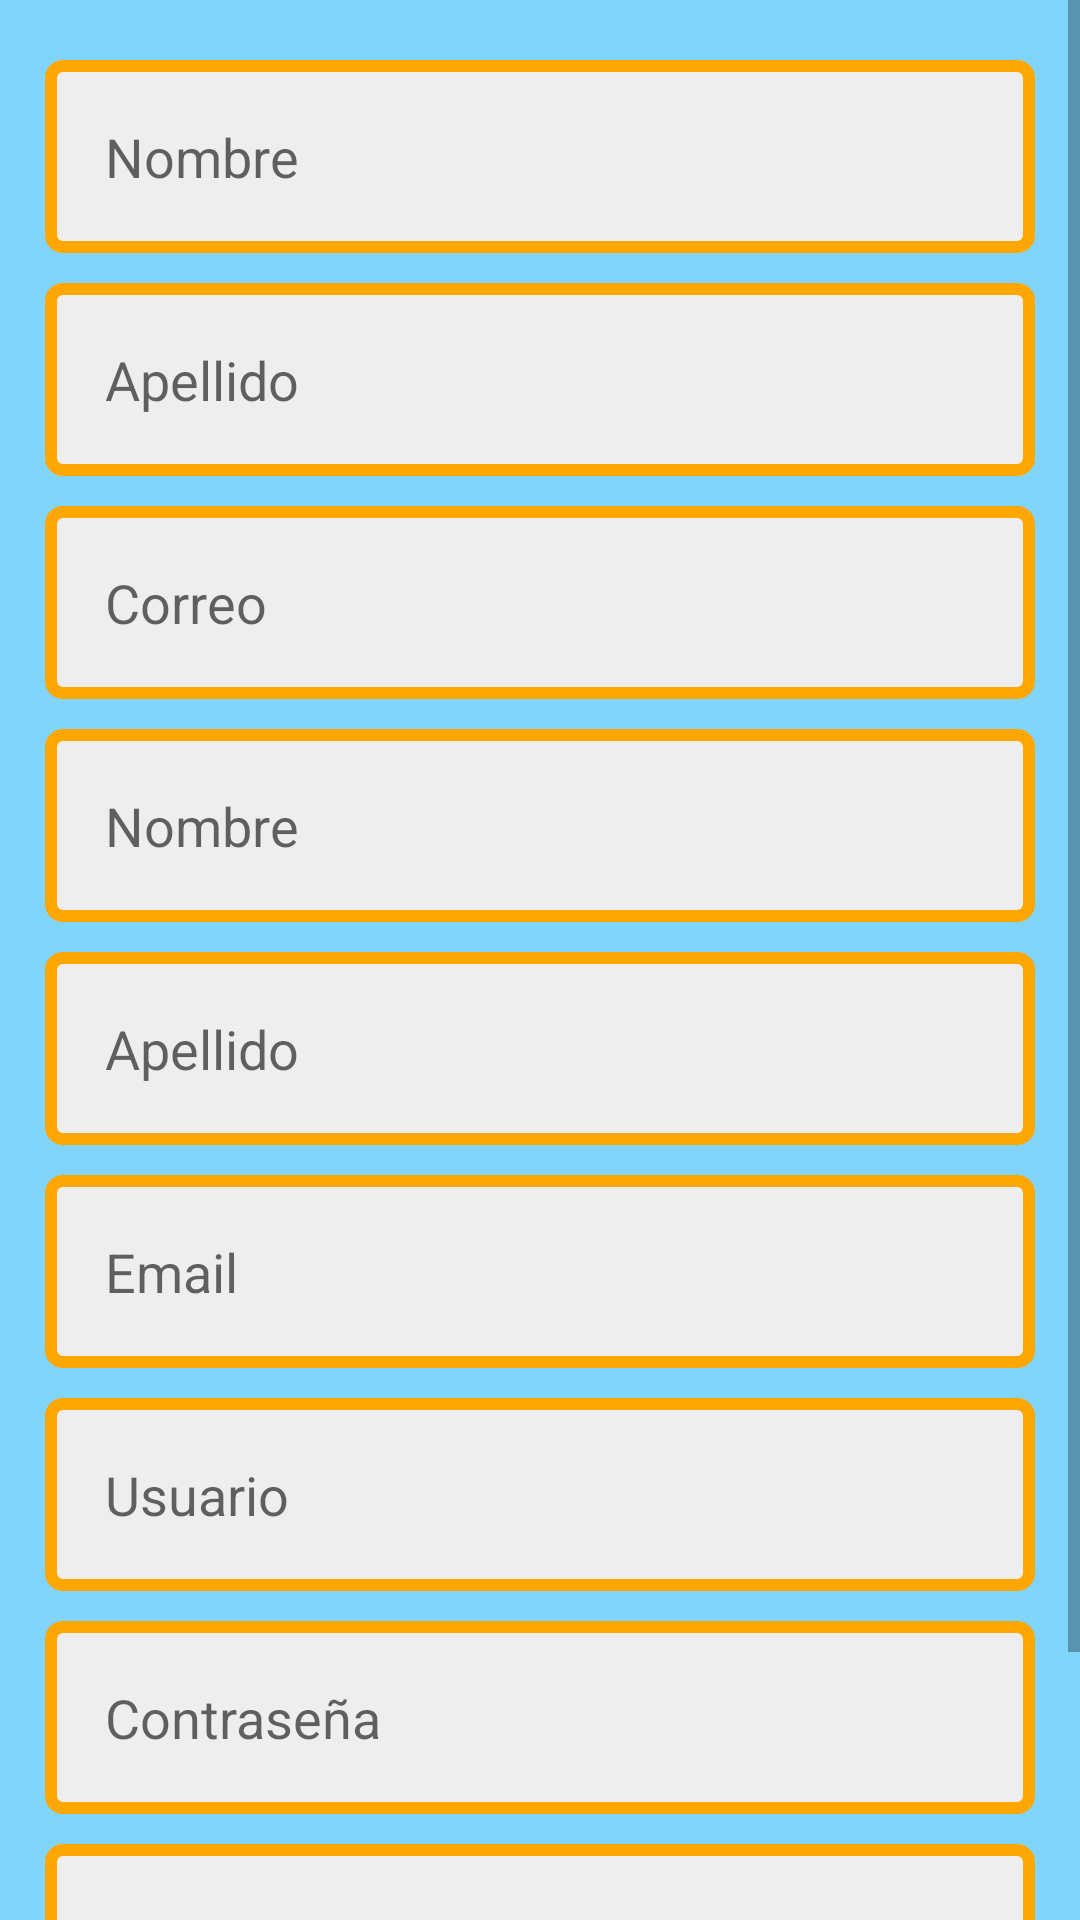

Produce the Android XML layout that renders to this screen, including the resource entries it uses.
<!-- AndroidManifest.xml: application theme AppTheme -->
<!-- res/layout/activity_register.xml -->
<?xml version="1.0" encoding="utf-8"?>
<ScrollView
    xmlns:android="http://schemas.android.com/apk/res/android"
    xmlns:tools="http://schemas.android.com/tools"
    android:layout_width="match_parent"
    android:layout_height="match_parent"
    android:background="@color/blue"
    android:orientation="vertical">

    <LinearLayout
        android:orientation="vertical"
        android:layout_width="match_parent"
        android:layout_height="wrap_content"
        android:padding="15dip">


        <EditText
            android:id="@+id/et_rname"
            android:hint="Nombre"
            android:inputType="text"
            android:layout_width="match_parent"
            android:layout_height="wrap_content"
            style="@style/EditText" />

        <EditText
            android:id="@+id/et_rsurname"
            android:hint="Apellido"
            android:inputType="text"
            android:layout_width="match_parent"
            android:layout_height="wrap_content"
            style="@style/EditText" />

        <EditText
            android:id="@+id/et_remail"
            android:hint="Correo"
            android:inputType="text"
            android:layout_width="match_parent"
            android:layout_height="wrap_content"
            style="@style/EditText" />

        <EditText
            android:id="@+id/et_rname"
            android:hint="Nombre"
            android:inputType="text"
            android:layout_width="match_parent"
            android:layout_height="wrap_content"
            style="@style/EditText" />

        <EditText
            android:id="@+id/et_rsurname"
            android:hint="Apellido"
            android:inputType="text"
            android:layout_width="match_parent"
            android:layout_height="wrap_content"
            style="@style/EditText" />


        <EditText
            android:id="@+id/et_remail"
            android:hint="Email"
            android:inputType="text"
            android:layout_width="match_parent"
            android:layout_height="wrap_content"
            style="@style/EditText" />


        <EditText
            android:id="@+id/et_ruser"
            android:hint="Usuario"
            android:inputType="text"
            android:layout_width="match_parent"
            android:layout_height="wrap_content"
            style="@style/EditText" />

        <EditText
            android:id="@+id/et_rpassword"
            android:hint="Contraseña"
            android:inputType="textPassword"
            android:layout_width="match_parent"
            android:layout_height="wrap_content"
            style="@style/EditText"/>

        <Spinner
            android:id="@+id/s_companies"
            android:hint="Compañia"
            android:prompt="@string/company_choose"
            android:spinnerMode="dialog"
            android:layout_width="match_parent"
            android:layout_height="wrap_content"
            style="@style/EditText"
            android:padding="28dp" />

        <Button
            android:id="@+id/btn_rgo"
            android:onClick="registerUser"
            android:text="Registrame"
            android:layout_width="match_parent"
            android:layout_height="wrap_content"
            android:background="@drawable/buttons"
            android:layout_marginTop="5dp"
            android:padding="10dp" />
    </LinearLayout>
</ScrollView>
<!-- resources referenced by this layout -->
<resources>
  <color name="blue">#81D4FA</color>
  <!-- drawable buttons (drawable) -->
  <?xml version="1.0" encoding="utf-8"?>
  <shape xmlns:android="http://schemas.android.com/apk/res/android"
      android:shape="rectangle">
      <corners android:radius="4dp" />
      <solid android:color="@color/primary_dark"/>
      <padding android:left="20dp" android:top="20dp"
          android:right="20dp" android:bottom="20dp" />
  </shape>
  <style name="EditText" parent="@android:style/Widget.EditText">
          <item name="android:background">@drawable/edit_text</item>
          <item name="android:textColor">#000000</item>
          <item name="android:textSize">18sp</item>
          <item name="android:layout_marginTop">5dp</item>
          <item name="android:layout_marginBottom">5dp</item>
          <item name="android:fontFamily">sans-serif</item>
          <item name="android:drawablePadding">10dp</item>
      </style>
  <style name="AppTheme" parent="Theme.AppCompat.Light.DarkActionBar">
          
          <item name="colorPrimary">@color/light_blue</item>
          <item name="colorPrimaryDark">@color/dark_blue</item>
          <item name="colorAccent">#00cd00</item>
      </style>
  <color name="primary_dark">#03A9F4</color>
  <!-- drawable edit_text (drawable) -->
  <?xml version="1.0" encoding="utf-8"?>
  <shape xmlns:android="http://schemas.android.com/apk/res/android"
      android:shape="rectangle" >
      <corners android:radius="4dp" />
      <stroke android:width="4dp" android:color="#ffa700" />
      <solid android:color="#eeeeee"/>
      <padding android:left="20dp" android:top="20dp"
          android:right="20dp" android:bottom="20dp" />
  </shape>
</resources>
